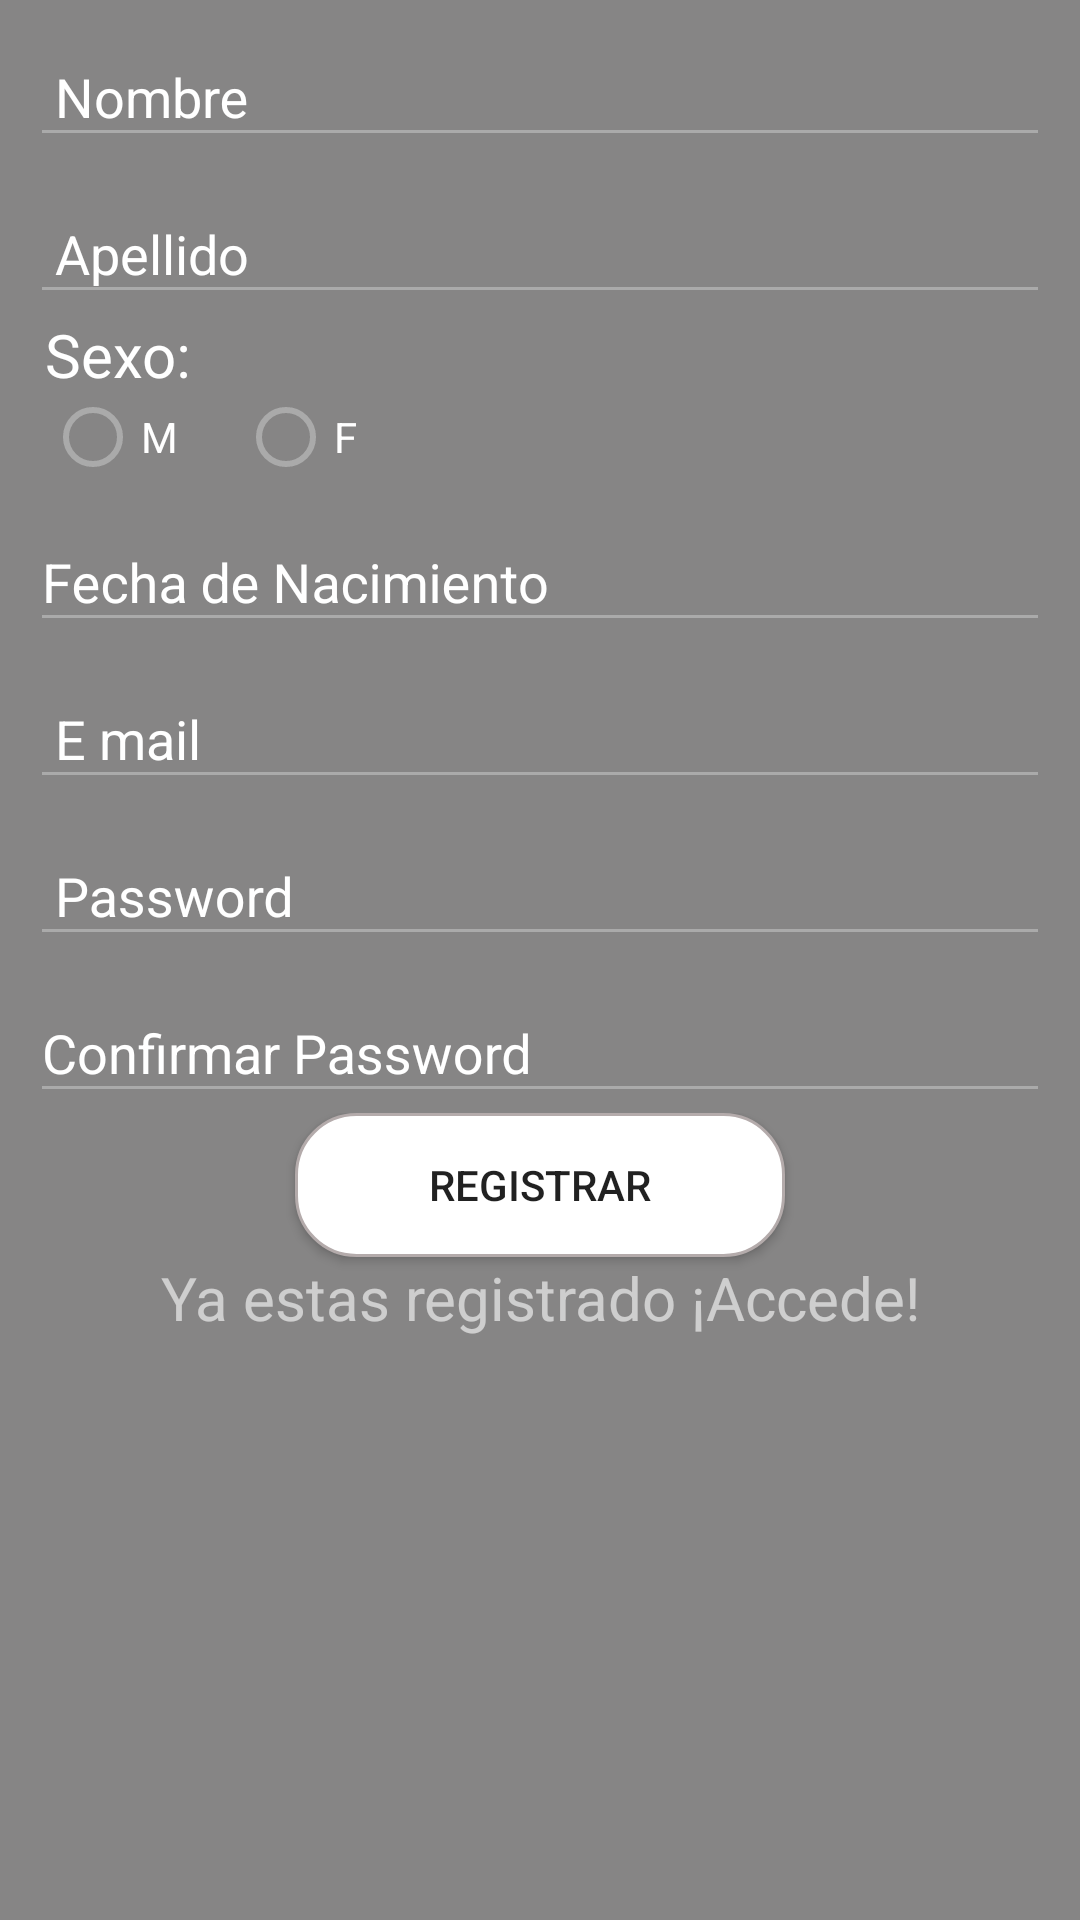

The Android layout XML behind this screen, and the referenced resources:
<!-- AndroidManifest.xml: application theme AppTheme -->
<!-- res/layout/activity_registro_de_usuario.xml -->
<?xml version="1.0" encoding="utf-8"?>
<LinearLayout
    android:id="@+id/linear"
    xmlns:android="http://schemas.android.com/apk/res/android"
    xmlns:app="http://schemas.android.com/apk/res-auto"
    xmlns:tools="http://schemas.android.com/tools"
    tools:context="com.example.sauceda.lotus.LOTUS"
    android:orientation="vertical"
    android:background="#868585"
    android:layout_margin="5dp"
    android:layout_width="match_parent"
    android:layout_height="match_parent"
    >

    <android.support.design.widget.TextInputLayout
        android:textColorHint="@color/colorLetras"

        android:layout_width="match_parent"
        android:layout_height="wrap_content">
        <EditText
            android:id="@+id/edtNombre"
            android:layout_width="wrap_content"
            android:layout_height="wrap_content"
            android:hint=" Nombre"
            android:ems="20"
            android:textColor="@color/colorLetras"

            android:layout_marginLeft="10dp"
            android:layout_marginRight="10dp"

            />
    </android.support.design.widget.TextInputLayout>

    <android.support.design.widget.TextInputLayout
        android:layout_width="match_parent"
        android:layout_height="wrap_content"
        android:textColorHint="@color/colorLetras"
        >

        <EditText
            android:id="@+id/edtApellido"
            android:layout_width="wrap_content"
            android:layout_height="wrap_content"
            android:hint=" Apellido"
            android:ems="20"
            android:textColor="@color/colorLetras"

            android:layout_marginLeft="10dp"
            android:layout_marginRight="10dp"

            />
    </android.support.design.widget.TextInputLayout>

    <RelativeLayout
        android:layout_marginLeft="15dp"
        android:layout_width="match_parent"
        android:layout_height="wrap_content">
        <TextView
            android:text="Sexo:"
            android:textSize="20sp"
            android:layout_width="match_parent"
            android:layout_height="wrap_content"
            android:textColor="@color/colorLetras"/>
            <RadioGroup
                android:layout_marginTop="25dp"
                android:layout_width="match_parent"
                android:layout_height="wrap_content"
                android:orientation="horizontal">

                <RadioButton
                    android:id="@+id/rbHombre"
                    android:layout_width="wrap_content"
                    android:layout_height="wrap_content"
                    android:text="M"
                    android:textColor="@color/colorLetras"/>

                <RadioButton
                    android:id="@+id/rbMujer"
                    android:layout_marginLeft="20dp"
                    android:layout_width="wrap_content"
                    android:layout_height="wrap_content"
                    android:text="F"
                    android:textColor="@color/colorLetras"/>
            </RadioGroup>
    </RelativeLayout>

    <android.support.design.widget.TextInputLayout
        android:textColorHint="@color/colorLetras"
        android:layout_width="match_parent"
        android:layout_height="wrap_content">
        <EditText
            android:id="@+id/edtFechaNacimiento"
            android:inputType="datetime"
            android:layout_width="wrap_content"
            android:layout_height="wrap_content"
            android:hint="Fecha de Nacimiento"
            android:ems="20"
            android:layout_marginLeft="10dp"
            android:layout_marginRight="10dp"
            />
    </android.support.design.widget.TextInputLayout>



    <android.support.design.widget.TextInputLayout
        android:textColorHint="@color/colorLetras"
        android:layout_width="match_parent"
        android:layout_height="wrap_content">

        <EditText
            android:id="@+id/edtCorreo"
            android:inputType="textEmailAddress"
            android:layout_width="wrap_content"
            android:layout_height="wrap_content"
            android:hint=" E mail"
            android:ems="20"
            android:layout_marginLeft="10dp"
            android:layout_marginRight="10dp"
            />
    </android.support.design.widget.TextInputLayout>

    <android.support.design.widget.TextInputLayout
        android:textColorHint="@color/colorLetras"
        android:layout_width="match_parent"
        android:layout_height="wrap_content">
        <EditText
            android:id="@+id/edtPassword"
            android:inputType="textPassword"
            android:layout_width="wrap_content"
            android:layout_height="wrap_content"
            android:hint=" Password"
            android:ems="20"
            android:layout_marginLeft="10dp"
            android:layout_marginRight="10dp"
            />
    </android.support.design.widget.TextInputLayout>

    <android.support.design.widget.TextInputLayout
        android:textColorHint="@color/colorLetras"
        android:layout_width="match_parent"
        android:layout_height="wrap_content">
        <EditText
            android:id="@+id/edtConfirmPassword"
            android:inputType="textPassword"
            android:layout_width="wrap_content"
            android:layout_height="wrap_content"
            android:hint="Confirmar Password"
            android:ems="20"
            android:layout_marginLeft="10dp"
            android:layout_marginRight="10dp"
            />
    </android.support.design.widget.TextInputLayout>


    <RelativeLayout
        android:layout_width="match_parent"
        android:layout_height="match_parent"
        android:orientation="vertical">

        <Button
            android:layout_centerHorizontal="true"
            android:id="@+id/btnRegistrarUsuario"
            android:layout_width="wrap_content"
            android:layout_height="wrap_content"
            android:background="@drawable/edittext_border"
            android:ems="10"
            android:text="Registrar" />

        <TextView
            android:id="@+id/txtAccedeUsuario"
            android:layout_width="match_parent"
            android:layout_height="wrap_content"
            android:layout_alignParentStart="true"
            android:layout_below="@+id/btnRegistrarUsuario"
            android:gravity="center"
            android:text="Ya estas registrado ¡Accede!"
            android:textColor="#99ffffff"
            android:textSize="20sp" />
    </RelativeLayout>

</LinearLayout>
<!-- resources referenced by this layout -->
<resources>
  <color name="colorLetras">#ffffff</color>
  <!-- drawable edittext_border (drawable) -->
  <?xml version="1.0" encoding="utf-8"?>
  <shape xmlns:android="http://schemas.android.com/apk/res/android">
  
      
      <solid android:color="#ffffff" />
      
      <stroke android:width="1dp" android:color="#b4abab" />
      
      <corners android:radius="20dp" />
      <padding android:top="12dp" android:bottom="12dp"></padding>
  
  </shape>
  <style name="AppTheme" parent="Theme.AppCompat.Light.DarkActionBar">
          
          <item name="colorPrimary">@color/colorPrimary</item>
          <item name="colorPrimaryDark">@color/colorPrimary</item>
          <item name="colorAccent">@color/colorLetras</item>
          <item name="android:colorBackground">@color/background_material_light</item>
          <item name="android:navigationBarColor">@color/colorPrimary</item>
          <item name="android:textColorSecondary">@android:color/darker_gray</item>
      </style>
  <color name="colorPrimary">#FF9E00F9</color>
</resources>
